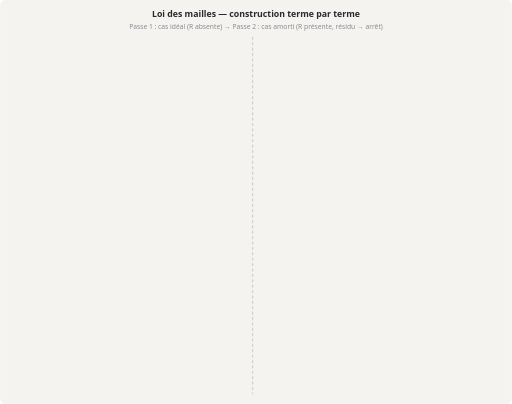
t = 0.00 s
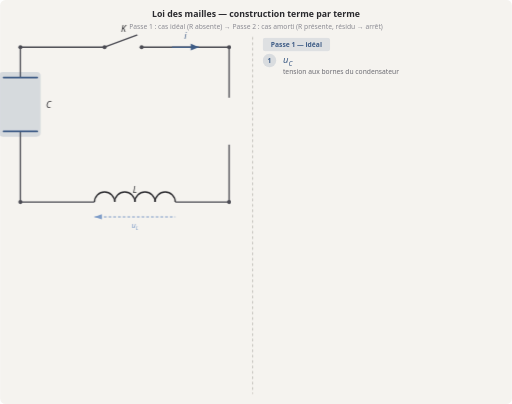
t = 2.00 s
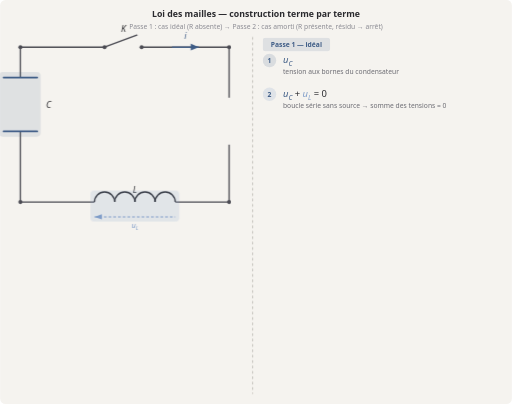
t = 4.00 s
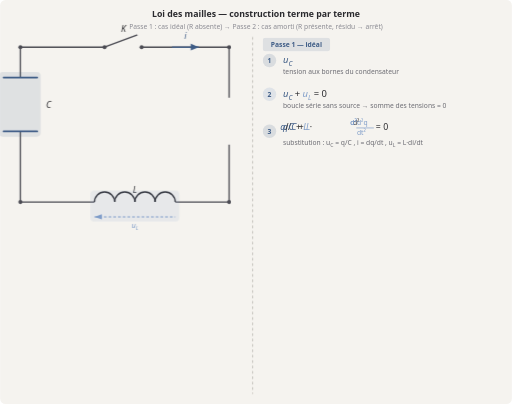
t = 6.00 s
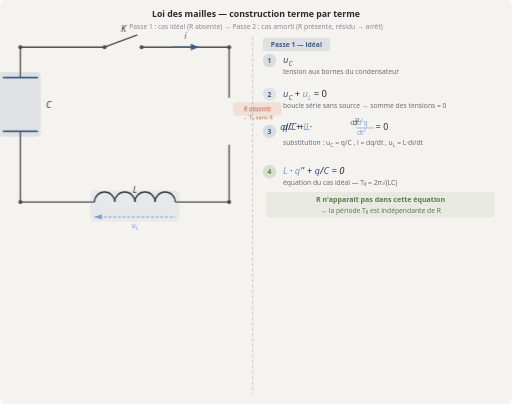
t = 8.00 s
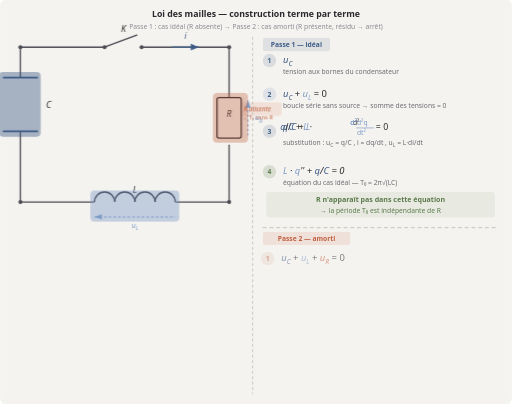
t = 10.00 s

The animated SVG that drew these frames (rendered in a browser with its animation timeline set to each time). Animation: 3 CSS @keyframes rules; frames cover the first 10.00 s.

<svg xmlns="http://www.w3.org/2000/svg" viewBox="0 0 760 600" width="760" height="600"
     font-family="'Segoe UI', system-ui, sans-serif"
     aria-label="Animation : construction de la loi des mailles terme par terme">

  <!--
    M-3 loi-des-mailles-build.motion.svg
    ─────────────────────────────────────────────────────────────────────────
    PURPOSE   Build the loop-law equation term by term, each component
              highlighted on the schematic as its term enters the equation.
              Two passes:
                Pass 1 (R2 ideal, 4 steps): no resistor in the loop.
                Pass 2 (R5 damped, 5 steps): resistor added, R·q' residue
                                              stops the build (§0.4 LIMITE 1).

    STEPS — Pass 1 (ideal):
      Step 1  Highlight C → equation shows "u_C"
      Step 2  Highlight L → equation shows "u_C + u_L = 0"
      Step 3  Substitute  → "q/C + L·d²q/dt² = 0"
      Step 4  Reorder + R-absent beat → "L·q'' + q/C = 0"  (R not in loop)

    STEPS — Pass 2 (damped):
      Step R1  Same loop but resistor R now visible → "u_C + u_L + u_R = 0"
      Step R2  Substitute → "L·q'' + R·q' + q/C = 0"
      Step R3  Verify ideal cosine fails: substitute q=Q·cos(...) → R·q' term
               appears as residue → STOP. Caption: "résidu non nul → on s'arrête."

    BOUNDARY (§0.4):
      Pass 2 STOPS at the R·q' residue. It does NOT solve the damped ODE.
      No damping coefficient. No closed-form damped solution.
      A red "ARRÊT" badge makes the stop visible and deliberate.

    REDUCED-MOTION SAFETY:
      @media (prefers-reduced-motion: reduce) freezes all to final static state:
      both passes fully shown. This is the D1.1 static labelled schematic floor
      with the equation shown fully built.

    LAYOUT
      Left column (x=20…360):  circuit schematic (both passes)
      Right column (x=380…740): equation build steps
      The schematic is shared; component highlights change per step.
      Each step: component highlight fades in → equation term slides in.

    PALETTE  matches existing static SVGs
  -->

  <defs>
    <style>
      /* ── Reduced-motion: freeze everything to final state ───────────── */
      @media (prefers-reduced-motion: reduce) {
        .hl-c, .hl-l, .hl-r, .hl-c2, .hl-l2, .hl-r2 {
          animation: none !important; opacity: 1 !important;
        }
        .eq-step, .eq-line, .eq-badge, .eq-caption, .pass-badge {
          animation: none !important; opacity: 1 !important;
        }
        .schematic-group { animation: none !important; opacity: 1 !important; }
        .pass2-overlay   { animation: none !important; opacity: 1 !important; }
      }

      /* ── Global schematic appearance ────────────────────────────────── */
      .schematic-group { opacity: 0; animation: fadeIn 0.5s ease-out 0.1s forwards; }

      /* ─────────────────────────────────────────────────────────────────
         PASS 1 — IDEAL (4 steps)
         Step 1: t=0.5 s  → highlight C
         Step 2: t=2.5 s  → highlight L
         Step 3: t=4.5 s  → substitution
         Step 4: t=6.5 s  → reorder + R-absent
         ───────────────────────────────────────────────────────────────── */

      /* Component highlights */
      .hl-c  { opacity:0; animation: hlPulse 1.6s ease-in-out 0.5s forwards; }
      .hl-l  { opacity:0; animation: hlPulse 1.6s ease-in-out 2.5s forwards; }
      /* R highlight is NOT present in pass 1 — deliberate absence */

      /* Equation lines */
      .eq-s1 { opacity:0; animation: fadeSlideIn 0.5s ease-out 0.8s  forwards; }
      .eq-s2 { opacity:0; animation: fadeSlideIn 0.5s ease-out 2.8s  forwards; }
      .eq-s3 { opacity:0; animation: fadeSlideIn 0.5s ease-out 4.8s  forwards; }
      .eq-s4 { opacity:0; animation: fadeSlideIn 0.5s ease-out 6.8s  forwards; }
      .cap-s1{ opacity:0; animation: fadeIn 0.4s ease-out 1.1s  forwards; }
      .cap-s2{ opacity:0; animation: fadeIn 0.4s ease-out 3.1s  forwards; }
      .cap-s3{ opacity:0; animation: fadeIn 0.4s ease-out 5.1s  forwards; }
      .cap-s4{ opacity:0; animation: fadeIn 0.4s ease-out 7.1s  forwards; }
      .r-absent{ opacity:0; animation: fadeIn 0.5s ease-out 7.5s forwards; }

      /* Pass 1 badge */
      .pass1-badge { opacity:0; animation: fadeIn 0.4s ease-out 0.2s forwards; }

      /* ─────────────────────────────────────────────────────────────────
         PASS 2 — DAMPED (5 steps): starts at t=9.5 s
         Step R1: t=9.5 s   → resistor appears + u_R term
         Step R2: t=11.5 s  → substitute → full damped ODE
         Step R3: t=13.5 s  → verify residue → STOP badge
         ───────────────────────────────────────────────────────────────── */

      /* Pass 2 overlay (resistor highlight on schematic) */
      .pass2-overlay { opacity:0; animation: fadeIn 0.5s ease-out 9.3s forwards; }

      .hl-c2  { opacity:0; animation: hlPulse 1.6s ease-in-out 9.5s  forwards; }
      .hl-l2  { opacity:0; animation: hlPulse 1.6s ease-in-out 9.6s  forwards; }
      .hl-r2  { opacity:0; animation: hlPulse 1.6s ease-in-out 9.7s  forwards; }

      .eq-r1  { opacity:0; animation: fadeSlideIn 0.5s ease-out 9.8s  forwards; }
      .eq-r2  { opacity:0; animation: fadeSlideIn 0.5s ease-out 11.8s forwards; }
      .eq-r3  { opacity:0; animation: fadeSlideIn 0.5s ease-out 13.8s forwards; }
      .cap-r1 { opacity:0; animation: fadeIn 0.4s ease-out 10.1s forwards; }
      .cap-r2 { opacity:0; animation: fadeIn 0.4s ease-out 12.1s forwards; }
      .cap-r3 { opacity:0; animation: fadeIn 0.4s ease-out 14.1s forwards; }
      .stop-badge { opacity:0; animation: fadeIn 0.6s ease-out 14.5s forwards; }

      .pass2-badge { opacity:0; animation: fadeIn 0.4s ease-out 9.3s forwards; }

      /* ── Keyframes ───────────────────────────────────────────────────── */
      @keyframes fadeIn {
        from { opacity: 0; }
        to   { opacity: 1; }
      }
      @keyframes fadeSlideIn {
        from { opacity: 0; transform: translateX(-6px); }
        to   { opacity: 1; transform: translateX(0);    }
      }
      @keyframes hlPulse {
        0%   { opacity: 0; }
        20%  { opacity: 0.35; }
        80%  { opacity: 0.35; }
        100% { opacity: 0.12; }
      }
    </style>
  </defs>

  <!-- Background -->
  <rect width="760" height="600" rx="8" fill="#F5F3EF"/>

  <!-- Title -->
  <text x="380" y="26" text-anchor="middle" font-size="13" font-weight="600" fill="#2A2A2E">
    Loi des mailles — construction terme par terme
  </text>
  <text x="380" y="43" text-anchor="middle" font-size="10" fill="#8A8A92">
    Passe 1 : cas idéal (R absente)  →  Passe 2 : cas amorti (R présente, résidu → arrêt)
  </text>

  <!-- ═══════════════════════════════════════════════════════════════════ -->
  <!-- LEFT: RLC SCHEMATIC (shared, corners: TL=30,70  TR=340,70         -->
  <!--        BR=340,300  BL=30,300)                                      -->
  <!-- ═══════════════════════════════════════════════════════════════════ -->
  <g class="schematic-group">

    <!-- ── Wire segments ─────────────────────────────────────────────── -->
    <!-- Top wire (K switch): 30→155 gap 210→340 -->
    <line x1="30"  y1="70"  x2="155" y2="70"  stroke="#4A4A52" stroke-width="2"/>
    <line x1="210" y1="70"  x2="340" y2="70"  stroke="#4A4A52" stroke-width="2"/>
    <!-- Right wire: 340,70 → 340,160 gap (R) 340,220 → 340,300 -->
    <line x1="340" y1="70"  x2="340" y2="145" stroke="#4A4A52" stroke-width="2"/>
    <line x1="340" y1="215" x2="340" y2="300" stroke="#4A4A52" stroke-width="2"/>
    <!-- Bottom wire (L inductor): 30,300 → 140 gap (coil) 260,300 → 340,300 -->
    <line x1="30"  y1="300" x2="140" y2="300" stroke="#4A4A52" stroke-width="2"/>
    <line x1="260" y1="300" x2="340" y2="300" stroke="#4A4A52" stroke-width="2"/>
    <!-- Left wire (C capacitor): 30,300 → 30,195 gap (plates) 30,115 → 30,70 -->
    <line x1="30"  y1="300" x2="30"  y2="195" stroke="#4A4A52" stroke-width="2"/>
    <line x1="30"  y1="115" x2="30"  y2="70"  stroke="#4A4A52" stroke-width="2"/>

    <!-- Corner dots -->
    <circle cx="30"  cy="70"  r="3" fill="#4A4A52"/>
    <circle cx="340" cy="70"  r="3" fill="#4A4A52"/>
    <circle cx="340" cy="300" r="3" fill="#4A4A52"/>
    <circle cx="30"  cy="300" r="3" fill="#4A4A52"/>

    <!-- ── K — Switch (top center) ───────────────────────────────────── -->
    <circle cx="155" cy="70" r="3" fill="#4A4A52"/>
    <circle cx="210" cy="70" r="3" fill="#4A4A52"/>
    <!-- Lever angled (open) -->
    <line x1="155" y1="70" x2="203" y2="52" stroke="#4A4A52" stroke-width="2" stroke-linecap="round"/>
    <text x="183" y="48" text-anchor="middle" font-size="13" font-style="italic" fill="#2A2A2E">K</text>

    <!-- ── C — Condensateur (left wire) ─────────────────────────────── -->
    <!-- Plates at y=115 and y=195, extending ±25 from x=30 -->
    <line x1="5"  y1="115" x2="55" y2="115" stroke="#3E5C86" stroke-width="2.5" stroke-linecap="round"/>
    <line x1="5"  y1="195" x2="55" y2="195" stroke="#3E5C86" stroke-width="2.5" stroke-linecap="round"/>
    <!-- C label -->
    <text x="68" y="160" text-anchor="start" font-size="13" font-style="italic" fill="#2A2A2E">C</text>
    <!-- u_C label with dashed arrow (left side) -->
    <line x1="-10" y1="119" x2="-10" y2="191" stroke="#3E5C86" stroke-width="1.5" stroke-dasharray="4,3"/>
    <polygon points="-10,119 -14,130 -6,130" fill="#3E5C86"/>
    <text x="-18" y="157" text-anchor="middle" font-size="11" font-style="italic" fill="#3E5C86">
      u<tspan dy="4" font-size="8">C</tspan>
    </text>

    <!-- ── L — Bobine (bottom wire) ─────────────────────────────────── -->
    <!-- 4 coil arcs between x=140 and x=260 at y=300 -->
    <path d="M140,300 a15,15 0 0,1 30,0" fill="none" stroke="#2A2A2E" stroke-width="2"/>
    <path d="M170,300 a15,15 0 0,1 30,0" fill="none" stroke="#2A2A2E" stroke-width="2"/>
    <path d="M200,300 a15,15 0 0,1 30,0" fill="none" stroke="#2A2A2E" stroke-width="2"/>
    <path d="M230,300 a15,15 0 0,1 30,0" fill="none" stroke="#2A2A2E" stroke-width="2"/>
    <!-- L label above coil -->
    <text x="200" y="287" text-anchor="middle" font-size="13" font-style="italic" fill="#2A2A2E">L</text>
    <!-- u_L label below coil -->
    <line x1="140" y1="322" x2="260" y2="322" stroke="#7E9CC8" stroke-width="1.5" stroke-dasharray="4,3"/>
    <polygon points="140,322 151,318 151,326" fill="#7E9CC8"/>
    <text x="200" y="338" text-anchor="middle" font-size="11" font-style="italic" fill="#7E9CC8">
      u<tspan dy="4" font-size="8">L</tspan>
    </text>

    <!-- ── Current i — arrow on top wire ─────────────────────────────── -->
    <line x1="255" y1="70" x2="295" y2="70" stroke="#3E5C86" stroke-width="2"/>
    <polygon points="295,70 283,65 283,75" fill="#3E5C86"/>
    <text x="275" y="58" text-anchor="middle" font-size="13" font-style="italic" fill="#3E5C86">i</text>

    <!-- ── PASS 1: R is ABSENT from the ideal loop (no R component) ─── -->
    <!-- The right wire has no resistor box — this absence IS the point.  -->
    <!-- An explicit "R absente" annotation on the right wire -->
    <g class="r-absent">
      <rect x="346" y="152" width="72" height="20" rx="4" fill="#D4785A" opacity="0.15"/>
      <text x="382" y="166" text-anchor="middle" font-size="9.5" font-style="italic" fill="#C06040">
        R absente
      </text>
      <text x="382" y="178" text-anchor="middle" font-size="8.5" fill="#C06040">
        → T₀ sans R
      </text>
    </g>

    <!-- ── Component HIGHLIGHT glows (Pass 1) ───────────────────────── -->
    <!-- Highlight C (soft blue glow around capacitor plates) -->
    <rect class="hl-c" x="-2" y="107" width="62" height="96" rx="6"
          fill="#3E5C86" opacity="0"/>
    <!-- Highlight L (soft glow around coil) -->
    <rect class="hl-l" x="134" y="283" width="132" height="46" rx="6"
          fill="#7E9CC8" opacity="0"/>

  </g>
  <!-- /schematic-group -->

  <!-- ── PASS 2 OVERLAY: Resistor R appears on the right wire ─────────── -->
  <g class="pass2-overlay">
    <!-- Resistor box (same style as rlc-schema.svg) -->
    <rect x="322" y="145" width="36" height="60" rx="3" fill="#F5F3EF" stroke="#2A2A2E" stroke-width="2"/>
    <text x="340" y="174" text-anchor="middle" font-size="13" font-style="italic" fill="#2A2A2E">R</text>
    <!-- u_R label -->
    <line x1="368" y1="149" x2="368" y2="201" stroke="#7E9CC8" stroke-width="1.5" stroke-dasharray="4,3"/>
    <polygon points="368,149 364,160 372,160" fill="#7E9CC8"/>
    <text x="384" y="178" text-anchor="middle" font-size="11" font-style="italic" fill="#7E9CC8">
      u<tspan dy="4" font-size="8">R</tspan>
    </text>

    <!-- Highlight glows for Pass 2 (all three components) -->
    <rect class="hl-c2" x="-2" y="107" width="62" height="96" rx="6" fill="#3E5C86" opacity="0"/>
    <rect class="hl-l2" x="134" y="283" width="132" height="46" rx="6" fill="#7E9CC8" opacity="0"/>
    <rect class="hl-r2" x="316" y="138" width="52" height="74" rx="6" fill="#C06040" opacity="0"/>
  </g>

  <!-- ═══════════════════════════════════════════════════════════════════ -->
  <!-- RIGHT: EQUATION BUILD                                              -->
  <!-- Column x=390…740, steps stacked vertically                        -->
  <!-- ═══════════════════════════════════════════════════════════════════ -->

  <!-- ── PASS 1 BADGE ────────────────────────────────────────────────── -->
  <g class="pass1-badge">
    <rect x="390" y="56" width="100" height="20" rx="4" fill="#3E5C86" opacity="0.12"/>
    <text x="440" y="70" text-anchor="middle" font-size="10" font-weight="600" fill="#3E5C86">
      Passe 1 — idéal
    </text>
  </g>

  <!-- ── Step 1: highlight C → u_C ─────────────────────────────────── -->
  <g class="eq-s1">
    <!-- Step number chip -->
    <circle cx="400" cy="90" r="10" fill="#3E5C86" opacity="0.15"/>
    <text x="400" y="94" text-anchor="middle" font-size="10" font-weight="600" fill="#3E5C86">1</text>
    <!-- Equation term -->
    <text x="420" y="94" font-size="14" font-style="italic" fill="#3E5C86">
      u<tspan dy="4" font-size="10">C</tspan>
    </text>
  </g>
  <text class="cap-s1 eq-caption" x="420" y="110" font-size="10" fill="#6B6B72">
    tension aux bornes du condensateur
  </text>

  <!-- ── Step 2: highlight L → u_C + u_L = 0 ─────────────────────── -->
  <g class="eq-s2">
    <circle cx="400" cy="140" r="10" fill="#7E9CC8" opacity="0.18"/>
    <text x="400" y="144" text-anchor="middle" font-size="10" font-weight="600" fill="#3E5C86">2</text>
    <text x="420" y="144" font-size="14" fill="#2A2A2E">
      <tspan font-style="italic" fill="#3E5C86">u<tspan dy="4" font-size="10">C</tspan></tspan>
      <tspan dy="-4" font-size="14" fill="#2A2A2E"> + </tspan>
      <tspan font-style="italic" fill="#7E9CC8">u<tspan dy="4" font-size="10">L</tspan></tspan>
      <tspan dy="-4" fill="#2A2A2E" font-size="14"> = 0</tspan>
    </text>
  </g>
  <text class="cap-s2 eq-caption" x="420" y="160" font-size="10" fill="#6B6B72">
    boucle série sans source → somme des tensions = 0
  </text>

  <!-- ── Step 3: substitute → q/C + L·d²q/dt² = 0 ─────────────────── -->
  <g class="eq-s3">
    <circle cx="400" cy="195" r="10" fill="#3E5C86" opacity="0.15"/>
    <text x="400" y="199" text-anchor="middle" font-size="10" font-weight="600" fill="#3E5C86">3</text>
    <!-- q/C -->
    <text x="420" y="193" font-size="13" fill="#2A2A2E">
      <tspan font-style="italic" fill="#3E5C86">q</tspan><tspan fill="#2A2A2E">/</tspan><tspan font-style="italic" fill="#3E5C86">C</tspan>
      <tspan fill="#2A2A2E"> + </tspan>
      <tspan font-style="italic" fill="#7E9CC8">L</tspan>
    </text>
    <!-- d²q/dt² fraction (stacked) -->
    <text x="524" y="186" font-size="10" fill="#2A2A2E">d²</text>
    <tspan/>
    <text x="520" y="186" text-anchor="start" font-size="10" fill="#7E9CC8">d²</text>
    <text x="520" y="186" font-size="10" fill="#7E9CC8">d²</text>
    <!-- Use tspan layout for the fraction inline -->
    <text x="416" y="193" font-size="13" fill="#2A2A2E">
      <tspan font-style="italic" fill="#3E5C86">q</tspan><tspan>/</tspan><tspan font-style="italic" fill="#3E5C86">C</tspan>
      <tspan fill="#2A2A2E"> + </tspan>
      <tspan font-style="italic" fill="#7E9CC8">L</tspan>
      <tspan fill="#2A2A2E"> · </tspan>
    </text>
    <!-- d²q/dt² rendered as inline text, upright -->
    <text x="530" y="186" font-size="10" fill="#7E9CC8">d²q</text>
    <line x1="529" y1="190" x2="555" y2="190" stroke="#7E9CC8" stroke-width="1"/>
    <text x="530" y="200" font-size="10" fill="#7E9CC8">dt²</text>
    <text x="558" y="193" font-size="13" fill="#2A2A2E"> = 0</text>
  </g>
  <text class="cap-s3 eq-caption" x="420" y="215" font-size="10" fill="#6B6B72">
    substitution : u<tspan dy="3" font-size="7.5">C</tspan><tspan dy="-3"> = q/C ,  i = dq/dt ,  u</tspan><tspan dy="3" font-size="7.5">L</tspan><tspan dy="-3"> = L·di/dt</tspan>
  </text>

  <!-- ── Step 4: reorder → L·q'' + q/C = 0  (R ABSENT) ───────────── -->
  <g class="eq-s4">
    <circle cx="400" cy="255" r="10" fill="#5A7A4A" opacity="0.18"/>
    <text x="400" y="259" text-anchor="middle" font-size="10" font-weight="600" fill="#5A7A4A">4</text>
    <text x="420" y="259" font-size="14" font-style="italic" fill="#2A2A2E">
      <tspan fill="#7E9CC8">L</tspan><tspan fill="#2A2A2E"> · </tspan><tspan fill="#7E9CC8">q</tspan><tspan fill="#2A2A2E">'' + </tspan><tspan fill="#3E5C86">q</tspan><tspan fill="#2A2A2E">/</tspan><tspan fill="#3E5C86">C</tspan><tspan fill="#2A2A2E"> = 0</tspan>
    </text>
  </g>
  <text class="cap-s4 eq-caption" x="420" y="275" font-size="10" fill="#6B6B72">
    équation du cas idéal — T₀ = 2π√(LC)
  </text>

  <!-- R-absent highlight box -->
  <g class="r-absent">
    <rect x="395" y="285" width="340" height="38" rx="5" fill="#5A7A4A" opacity="0.08"/>
    <text x="565" y="300" text-anchor="middle" font-size="10.5" font-weight="600" fill="#5A7A4A">
      R n'apparaît pas dans cette équation
    </text>
    <text x="565" y="316" text-anchor="middle" font-size="10" fill="#5A7A4A">
      → la période T₀ est indépendante de R
    </text>
  </g>

  <!-- ── SEPARATOR ────────────────────────────────────────────────────── -->
  <line class="pass2-badge" x1="390" y1="338" x2="740" y2="338" stroke="#B0ADA8" stroke-width="1" stroke-dasharray="6,4"/>

  <!-- ── PASS 2 BADGE ────────────────────────────────────────────────── -->
  <g class="pass2-badge">
    <rect x="390" y="344" width="130" height="20" rx="4" fill="#C06040" opacity="0.12"/>
    <text x="455" y="358" text-anchor="middle" font-size="10" font-weight="600" fill="#C06040">
      Passe 2 — amorti
    </text>
  </g>

  <!-- ── Pass 2 Step R1: all three components → u_C + u_L + u_R = 0 ── -->
  <g class="eq-r1">
    <circle cx="400" cy="384" r="10" fill="#C06040" opacity="0.15"/>
    <text x="400" y="388" text-anchor="middle" font-size="10" font-weight="600" fill="#C06040">1</text>
    <text x="420" y="388" font-size="14" fill="#2A2A2E">
      <tspan font-style="italic" fill="#3E5C86">u<tspan dy="4" font-size="10">C</tspan></tspan>
      <tspan dy="-4" fill="#2A2A2E"> + </tspan>
      <tspan font-style="italic" fill="#7E9CC8">u<tspan dy="4" font-size="10">L</tspan></tspan>
      <tspan dy="-4" fill="#2A2A2E"> + </tspan>
      <tspan font-style="italic" fill="#C06040">u<tspan dy="4" font-size="10">R</tspan></tspan>
      <tspan dy="-4" fill="#2A2A2E"> = 0</tspan>
    </text>
  </g>
  <text class="cap-r1 eq-caption" x="420" y="404" font-size="10" fill="#6B6B72">
    R présente dans la boucle → u<tspan dy="3" font-size="7.5">R</tspan><tspan dy="-3"> = R·i = R·q' apparaît</tspan>
  </text>

  <!-- ── Pass 2 Step R2: substitute → L·q'' + R·q' + q/C = 0 ─────── -->
  <g class="eq-r2">
    <circle cx="400" cy="434" r="10" fill="#C06040" opacity="0.15"/>
    <text x="400" y="438" text-anchor="middle" font-size="10" font-weight="600" fill="#C06040">2</text>
    <text x="420" y="438" font-size="14" font-style="italic" fill="#2A2A2E">
      <tspan fill="#7E9CC8">L</tspan><tspan fill="#2A2A2E">·</tspan><tspan fill="#7E9CC8">q</tspan><tspan fill="#2A2A2E">'' + </tspan><tspan fill="#C06040">R</tspan><tspan fill="#2A2A2E">·</tspan><tspan fill="#C06040">q</tspan><tspan fill="#2A2A2E">' + </tspan><tspan fill="#3E5C86">q</tspan><tspan fill="#2A2A2E">/</tspan><tspan fill="#3E5C86">C</tspan><tspan fill="#2A2A2E"> = 0</tspan>
    </text>
  </g>
  <text class="cap-r2 eq-caption" x="420" y="454" font-size="10" fill="#6B6B72">
    équation différentielle amortie — on s'arrête ici
  </text>

  <!-- ── Pass 2 Step R3: verify ideal cosine FAILS → R·q' residue ─── -->
  <g class="eq-r3">
    <circle cx="400" cy="484" r="10" fill="#C06040" opacity="0.25"/>
    <text x="400" y="488" text-anchor="middle" font-size="10" font-weight="600" fill="#C06040">3</text>
    <!-- Show the residue clearly -->
    <text x="420" y="478" font-size="12" fill="#6B6B72">
      si  q = Q·cos(…)  alors  R·q' =
    </text>
    <text x="420" y="494" font-size="13" font-weight="600" fill="#C06040" font-style="italic">
      −R·Q·(2π/T₀)·sin(…)  ≠ 0
    </text>
  </g>
  <text class="cap-r3 eq-caption" x="420" y="512" font-size="10" fill="#6B6B72">
    le cosinus idéal ne vérifie pas l'équation amortie
  </text>

  <!-- ── STOP BADGE (the hard boundary marker) ─────────────────────── -->
  <g class="stop-badge">
    <rect x="390" y="522" width="345" height="52" rx="6" fill="#C06040" opacity="0.10"/>
    <rect x="390" y="522" width="345" height="52" rx="6" fill="none" stroke="#C06040" stroke-width="1.5" stroke-dasharray="5,3"/>
    <text x="563" y="543" text-anchor="middle" font-size="12" font-weight="600" fill="#C06040">
      ARRÊT — on établit l'équation et on s'arrête là.
    </text>
    <text x="563" y="560" text-anchor="middle" font-size="10" fill="#C06040">
      Résidu R·q' non annulable → pas de solution fermée au programme.
    </text>
  </g>

  <!-- ═══════════════════════════════════════════════════════════════════ -->
  <!-- Divider between schematic and equation columns                     -->
  <!-- ═══════════════════════════════════════════════════════════════════ -->
  <line x1="375" y1="55" x2="375" y2="585" stroke="#B0ADA8" stroke-width="1" stroke-dasharray="4,4"/>

</svg>
